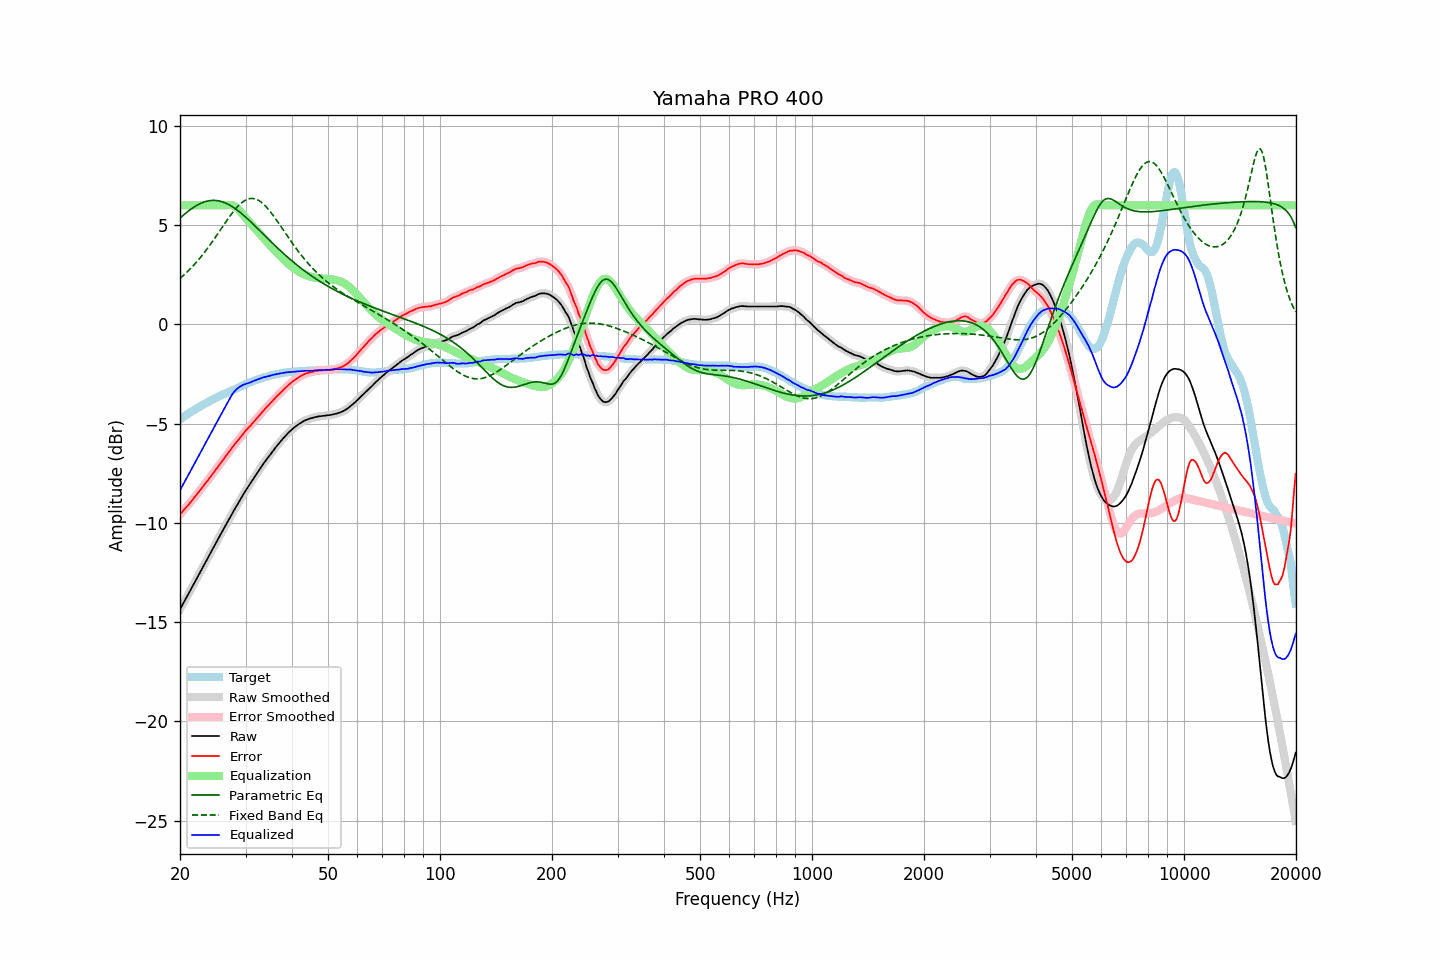

The table this chart was drawn from, first rows:
frequency, raw, error, smoothed, error_smoothed, equalization, parametric_eq, fixed_band_eq, equalized_raw, equalized_smoothed, target
20.00, -14.36, -9.58, -14.36, -9.58, 6.00, 5.36, 2.32, -8.36, -8.36, -4.78
20.20, -14.21, -9.49, -14.21, -9.48, 6.00, 5.43, 2.39, -8.21, -8.21, -4.72
20.40, -14.06, -9.39, -14.06, -9.39, 6.00, 5.50, 2.46, -8.06, -8.06, -4.67
20.61, -13.91, -9.30, -13.91, -9.30, 6.00, 5.57, 2.53, -7.91, -7.91, -4.61
20.81, -13.76, -9.20, -13.76, -9.20, 6.00, 5.64, 2.61, -7.76, -7.76, -4.56
21.02, -13.62, -9.12, -13.61, -9.11, 6.00, 5.70, 2.69, -7.62, -7.61, -4.50
21.23, -13.47, -9.02, -13.47, -9.02, 6.00, 5.76, 2.77, -7.47, -7.47, -4.45
21.44, -13.32, -8.92, -13.32, -8.92, 6.00, 5.82, 2.85, -7.32, -7.32, -4.40
21.66, -13.17, -8.82, -13.17, -8.82, 6.00, 5.88, 2.94, -7.17, -7.17, -4.35
21.87, -13.02, -8.72, -13.02, -8.72, 6.00, 5.93, 3.03, -7.02, -7.02, -4.30
22.09, -12.87, -8.62, -12.87, -8.62, 6.00, 5.98, 3.12, -6.87, -6.87, -4.25
22.31, -12.72, -8.52, -12.72, -8.51, 6.00, 6.03, 3.21, -6.72, -6.72, -4.20
22.54, -12.57, -8.41, -12.57, -8.41, 6.00, 6.07, 3.31, -6.57, -6.57, -4.16
22.76, -12.42, -8.31, -12.42, -8.31, 6.00, 6.11, 3.40, -6.42, -6.42, -4.11
22.99, -12.27, -8.20, -12.27, -8.20, 6.00, 6.14, 3.50, -6.27, -6.27, -4.07
23.22, -12.12, -8.10, -12.12, -8.10, 6.00, 6.17, 3.61, -6.12, -6.12, -4.02
23.45, -11.97, -7.99, -11.97, -7.99, 6.00, 6.20, 3.71, -5.97, -5.97, -3.98
23.69, -11.82, -7.89, -11.82, -7.89, 6.00, 6.22, 3.82, -5.82, -5.82, -3.93
23.92, -11.67, -7.78, -11.67, -7.78, 6.00, 6.23, 3.93, -5.67, -5.67, -3.89
24.16, -11.52, -7.68, -11.52, -7.67, 6.00, 6.24, 4.04, -5.52, -5.52, -3.84
24.40, -11.37, -7.57, -11.37, -7.57, 6.00, 6.25, 4.16, -5.37, -5.37, -3.80
24.65, -11.22, -7.46, -11.22, -7.46, 6.00, 6.25, 4.27, -5.22, -5.22, -3.76
24.89, -11.06, -7.35, -11.07, -7.35, 6.00, 6.25, 4.39, -5.06, -5.07, -3.72
25.14, -10.92, -7.24, -10.92, -7.24, 6.00, 6.24, 4.51, -4.92, -4.92, -3.68
25.39, -10.76, -7.13, -10.77, -7.13, 6.00, 6.23, 4.63, -4.76, -4.77, -3.64
25.65, -10.62, -7.02, -10.62, -7.02, 6.00, 6.21, 4.75, -4.62, -4.62, -3.60
25.91, -10.47, -6.91, -10.47, -6.91, 6.00, 6.19, 4.86, -4.47, -4.47, -3.56
26.16, -10.33, -6.81, -10.33, -6.80, 6.00, 6.16, 4.98, -4.33, -4.33, -3.52
26.43, -10.18, -6.69, -10.18, -6.69, 6.00, 6.13, 5.10, -4.18, -4.18, -3.49
26.69, -10.04, -6.59, -10.04, -6.59, 6.01, 6.09, 5.22, -4.03, -4.02, -3.45
26.96, -9.89, -6.48, -9.89, -6.48, 6.02, 6.05, 5.34, -3.87, -3.87, -3.41
27.23, -9.75, -6.37, -9.75, -6.37, 6.02, 6.01, 5.45, -3.73, -3.73, -3.38
27.50, -9.60, -6.26, -9.60, -6.26, 6.01, 5.96, 5.56, -3.59, -3.59, -3.34
27.77, -9.46, -6.16, -9.45, -6.15, 5.99, 5.91, 5.66, -3.47, -3.47, -3.30
28.05, -9.31, -6.04, -9.31, -6.05, 5.95, 5.85, 5.76, -3.36, -3.36, -3.27
28.33, -9.18, -5.95, -9.17, -5.95, 5.90, 5.80, 5.86, -3.28, -3.28, -3.23
28.62, -9.04, -5.85, -9.04, -5.85, 5.83, 5.74, 5.95, -3.21, -3.21, -3.19
28.90, -8.90, -5.75, -8.90, -5.75, 5.75, 5.67, 6.03, -3.15, -3.15, -3.15
29.19, -8.76, -5.64, -8.76, -5.64, 5.66, 5.61, 6.10, -3.10, -3.10, -3.12
29.48, -8.62, -5.54, -8.62, -5.54, 5.56, 5.54, 6.17, -3.06, -3.06, -3.08
29.78, -8.48, -5.44, -8.48, -5.44, 5.46, 5.47, 6.23, -3.02, -3.02, -3.04
30.08, -8.35, -5.34, -8.35, -5.34, 5.35, 5.40, 6.27, -3.00, -3.00, -3.01
30.38, -8.23, -5.26, -8.23, -5.26, 5.26, 5.32, 6.31, -2.97, -2.97, -2.97
30.68, -8.11, -5.17, -8.11, -5.17, 5.17, 5.25, 6.33, -2.94, -2.94, -2.94
30.99, -7.99, -5.09, -7.99, -5.08, 5.08, 5.17, 6.34, -2.91, -2.91, -2.90
31.30, -7.86, -4.99, -7.86, -4.99, 4.99, 5.09, 6.35, -2.87, -2.87, -2.87
31.61, -7.74, -4.90, -7.74, -4.90, 4.90, 5.01, 6.34, -2.84, -2.84, -2.84
31.93, -7.62, -4.81, -7.62, -4.81, 4.81, 4.94, 6.32, -2.81, -2.81, -2.81
32.24, -7.50, -4.72, -7.49, -4.72, 4.71, 4.86, 6.29, -2.78, -2.78, -2.78
32.57, -7.37, -4.62, -7.37, -4.62, 4.62, 4.78, 6.24, -2.75, -2.75, -2.75
32.89, -7.25, -4.53, -7.25, -4.52, 4.53, 4.70, 6.19, -2.72, -2.72, -2.72
33.22, -7.13, -4.43, -7.13, -4.43, 4.43, 4.62, 6.13, -2.69, -2.69, -2.70
33.55, -7.01, -4.34, -7.01, -4.34, 4.34, 4.53, 6.06, -2.66, -2.67, -2.67
33.89, -6.90, -4.25, -6.90, -4.25, 4.25, 4.45, 5.98, -2.65, -2.65, -2.65
34.23, -6.79, -4.16, -6.79, -4.16, 4.16, 4.37, 5.89, -2.63, -2.63, -2.63
34.57, -6.68, -4.08, -6.68, -4.08, 4.07, 4.29, 5.80, -2.61, -2.61, -2.60
34.92, -6.57, -3.99, -6.57, -3.99, 3.98, 4.21, 5.70, -2.58, -2.58, -2.58
35.27, -6.46, -3.90, -6.46, -3.90, 3.90, 4.14, 5.60, -2.56, -2.56, -2.56
35.62, -6.35, -3.81, -6.35, -3.81, 3.81, 4.06, 5.49, -2.54, -2.54, -2.54
35.97, -6.25, -3.73, -6.25, -3.72, 3.73, 3.98, 5.38, -2.52, -2.52, -2.52
... 635 more rows
